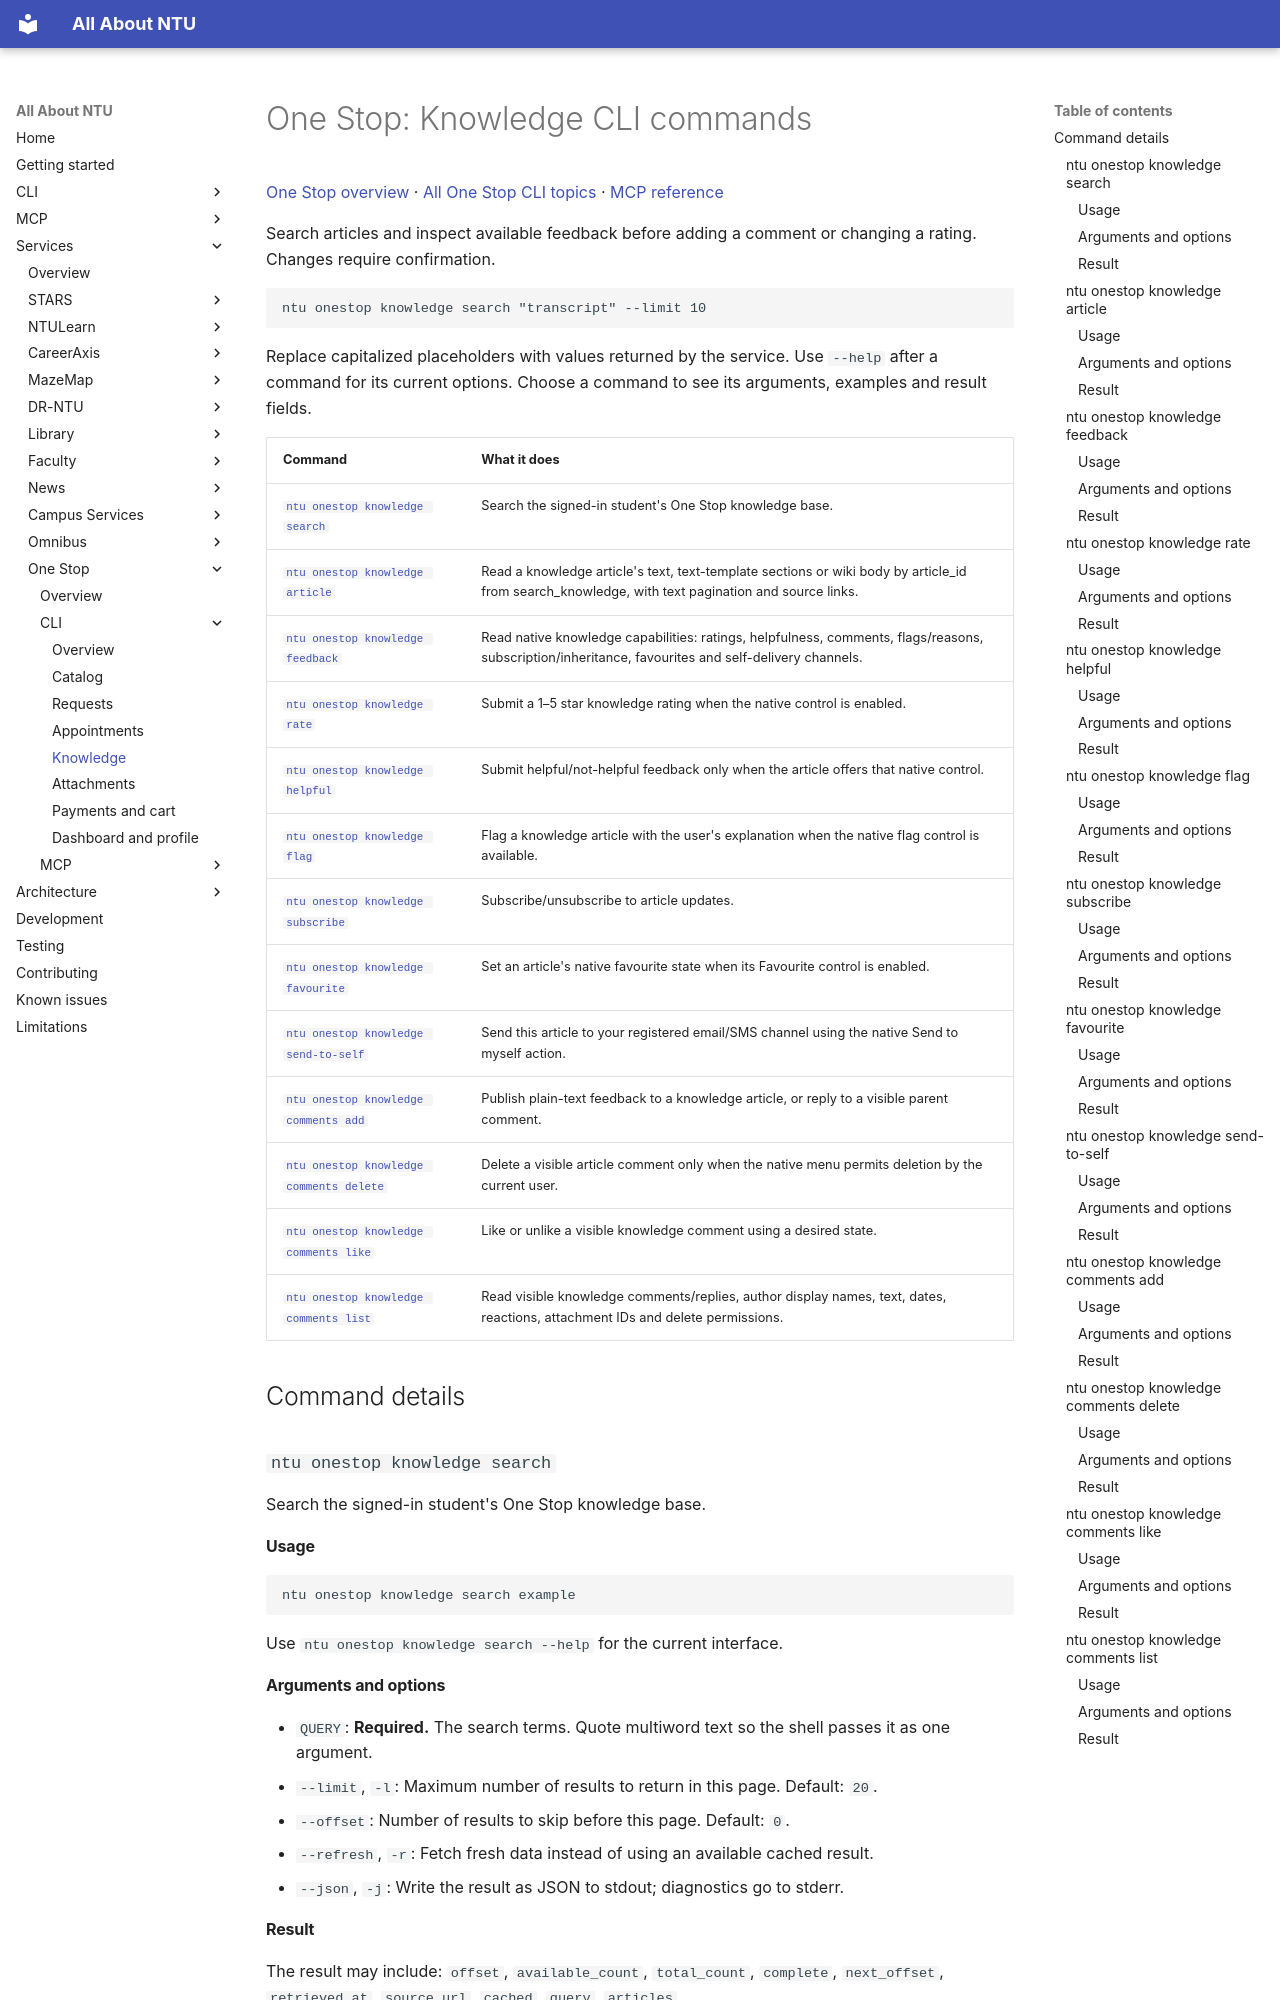

repository: pitchaya-s/all-abt-ntu · page: services/one-stop/cli/knowledge/index.html · generator: mkdocs

# One Stop: Knowledge CLI commands

[One Stop overview](../index.md) · [All One Stop CLI topics](index.md) · [MCP reference](../mcp/index.md)

Search articles and inspect available feedback before adding a comment or changing a rating. Changes require confirmation.

```sh
ntu onestop knowledge search "transcript" --limit 10
```

Replace capitalized placeholders with values returned by the service. Use `--help` after a command for its current options. Choose a command to see its arguments, examples and result fields.

| Command | What it does |
| --- | --- |
| [`ntu onestop knowledge search`](knowledge.md#cmd-onestop-knowledge-search) | Search the signed-in student's One Stop knowledge base. |
| [`ntu onestop knowledge article`](knowledge.md#cmd-onestop-knowledge-article) | Read a knowledge article's text, text-template sections or wiki body by article_id from search_knowledge, with text pagination and source links. |
| [`ntu onestop knowledge feedback`](knowledge.md#cmd-onestop-knowledge-feedback) | Read native knowledge capabilities: ratings, helpfulness, comments, flags/reasons, subscription/inheritance, favourites and self-delivery channels. |
| [`ntu onestop knowledge rate`](knowledge.md#cmd-onestop-knowledge-rate) | Submit a 1–5 star knowledge rating when the native control is enabled. |
| [`ntu onestop knowledge helpful`](knowledge.md#cmd-onestop-knowledge-helpful) | Submit helpful/not-helpful feedback only when the article offers that native control. |
| [`ntu onestop knowledge flag`](knowledge.md#cmd-onestop-knowledge-flag) | Flag a knowledge article with the user's explanation when the native flag control is available. |
| [`ntu onestop knowledge subscribe`](knowledge.md#cmd-onestop-knowledge-subscribe) | Subscribe/unsubscribe to article updates. |
| [`ntu onestop knowledge favourite`](knowledge.md#cmd-onestop-knowledge-favourite) | Set an article's native favourite state when its Favourite control is enabled. |
| [`ntu onestop knowledge send-to-self`](knowledge.md#cmd-onestop-knowledge-send-to-self) | Send this article to your registered email/SMS channel using the native Send to myself action. |
| [`ntu onestop knowledge comments add`](knowledge.md#cmd-onestop-knowledge-comments-add) | Publish plain-text feedback to a knowledge article, or reply to a visible parent comment. |
| [`ntu onestop knowledge comments delete`](knowledge.md#cmd-onestop-knowledge-comments-delete) | Delete a visible article comment only when the native menu permits deletion by the current user. |
| [`ntu onestop knowledge comments like`](knowledge.md#cmd-onestop-knowledge-comments-like) | Like or unlike a visible knowledge comment using a desired state. |
| [`ntu onestop knowledge comments list`](knowledge.md#cmd-onestop-knowledge-comments-list) | Read visible knowledge comments/replies, author display names, text, dates, reactions, attachment IDs and delete permissions. |

## Command details

<a id="cmd-onestop-knowledge-search"></a>
### `ntu onestop knowledge search`

Search the signed-in student's One Stop knowledge base.

#### Usage

```sh
ntu onestop knowledge search example
```

Use `ntu onestop knowledge search --help` for the current interface.
